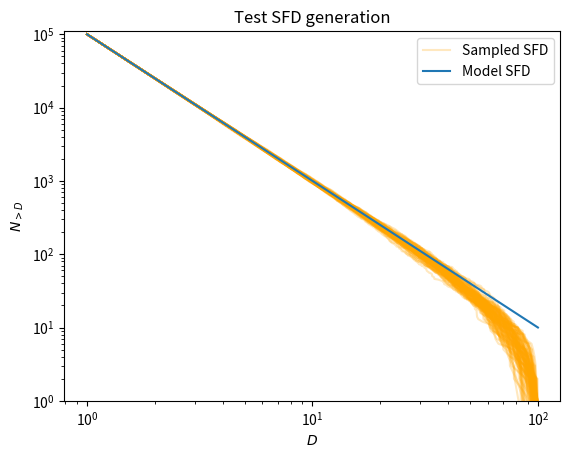

The matplotlib source for this figure:
import numpy as np
from numpy.random import Generator
from typing import Union, Optional, Tuple
from numpy.typing import NDArray
from scipy.stats import truncnorm

def get_random_location(
                        size: int | Tuple[int, ...]=1, 
                        rng: Generator | None=None
                        ) -> Union[np.float64, Tuple[np.float64, np.float64], np.ndarray]:
    """
    Computes random longitude and latitude values.
    
    Generates a set of latitude and longitude values that are uniformly distributed on the surface of a sphere.
    
    Parameters
    ----------
    size : int or tuple of ints, optional
        The number of samples to generate. If the shape is (m, n, k), then m * n * k samples are drawn. If size is None (the default), a single value is returned if `diameters` is a scalar, otherwise an array of samples is returned with the same size as `diameters`.
    rng : numpy.random.Generator, optional
        An instance of a random number generator compatible with numpy's random generators. If not provided, `default_rng` is used to create a new instance.
    
    Returns
    -------
    (lon,lat) or ndarray[(lon,lat)] of given size
        A pair or array of pairs of longitude and latitude values in radians.
    """

    if rng and not isinstance(rng, Generator):
        raise TypeError("The 'rng' argument must be a numpy.random.Generator instance or None")
    if rng is None:
        rng = np.random.default_rng() 

    u = rng.uniform(size=size)
    v = rng.uniform(size=size)
    
    # Compute the angles theta and phi
    theta = 2 * np.pi * u
    phi = np.arccos(2 * v - 1)
    
    # Convert to lon/lat
    lon = theta
    lat = phi - np.pi / 2.0
    
    if size == 1: 
        return (np.float64(lon.item()),np.float64(lat.item()))
    else:
        # Reshape lat and lon to the original size if necessary
        lon = lon.reshape(size)
        lat = lat.reshape(size)
  
        # Combine lat and lon into a structured array
        lonlat_arr = np.empty(size, dtype=[('lon', 'float'), ('lat', 'float')])
        lonlat_arr['lon'] = lon
        lonlat_arr['lat'] = lat
    
    return lonlat_arr


def get_random_impact_angle(
                            size: int | Tuple[int, ...]=1, 
                            rng: Generator | None=None
                            ) -> Union[np.float64,NDArray[np.float64]]:
    """
    Sample impact angles from a distribution centered on 45deg.
    
    For the theory, see Shoemaker (1962) "Interpretation of lunar craters."
    
    Parameters 
    ----------
    size : int or tuple of ints, optional
        The number of samples to generate. If the shape is (m, n, k), then m * n * k samples are drawn. If size is None (the default), a single value is returned if `diameters` is a scalar, otherwise an array of samples is returned with the same size as `diameters`.
    rng : numpy.random.Generator, optional
        An instance of a random number generator compatible with numpy's random generators. If not provided, `default_rng` is used to create a new instance.     
        
    Returns
    ----------
    np.float64 or ndarray of np.float 64 
        A scalar or array of impact angles (in degrees).
    """    
    
    if rng and not isinstance(rng, Generator):
        raise TypeError("The 'rng' argument must be a numpy.random.Generator instance or None")
    if rng is None:
        rng = np.random.default_rng() 

    u = np.sqrt(rng.uniform(size=size))
    impact_angle = np.arcsin(u)
    if size == 1:
        return np.rad2deg(impact_angle[0])
    else:
        return np.rad2deg(impact_angle)


def get_random_size(diameters: NDArray[np.float64], 
                    cdf: NDArray[np.float64], 
                    size: int | Tuple[int, ...] | None = None, 
                    mu: int | Tuple[int, ...] | None = None,
                    rng: Generator | None=None
                    ) -> Union[np.float64,NDArray[np.float64]]:
    """
    Sample diameters from a cumulative size-frequency distribution (SFD).
    
    Given an array of diameters and optionally a cumulative distribution function (CDF), this function generates new diameter values that follow the specified distribution. The SFD is treated as a continuous function that interpolates between the provided diameters, which are assumed to represent a power-law distribution.
    
    Parameters
    ----------
    diameters : array_like
        An array of diameters from which the SFD is constructed. Must be 1-dimensional.
    cdf : array_like
        The cumulative distribution function corresponding to `diameters`. Must be the same size as `diameters` and must be monotonically increasing with decreasing diameter value.
    size : int or tuple of ints, optional
        The number of samples to generate. If the shape is (m, n, k), then m * n * k samples are drawn. If size is None and mu is None then a single value is returned. Note: mu and size are mutually exclusive. 
    mu : int or tuple of ints, optional
        The expected number of samples to generate using a Poisson random number genertor. If the shape is (m, n, k), then m * n * k samples are drawn. Note: mu and size are mutually exclusive. 
    rng : numpy.random.Generator, optional
        An instance of a random number generator compatible with numpy's random generators. If not provided, `default_rng` is used to create a new instance.
    
    Returns
    -------
    np.float64 or ndarray of np.float 64 
        A scalar or array of sampled diameter values from the SFD. 
    
    Notes
    -----
    The SFD is assumed to be a continuous distribution that follows a power-law between the provided discrete diameter values. Linear interpolation in log-space is used to sample new values between the known diameters.
    A small amount of random noise (of the order 1e-3 the diameter value) is added to the final diameter value to ensure that diameter values are unlikely to be identical, even when an input CDF could lead to identical diameter values.
    
    Examples
    --------
    >>> diameters = np.array([100.,  56.,  32.,  18.,  10.])
    >>> ncumul = np.array([1.  , 0.51, 0.21, 0.06, 0.01])
    >>> sample_from_sfd(diameters, cdf=ncumul, size=4)
    array([14.80803668, 44.95292261, 29.80797715, 23.11082091])
    
    See Also
    --------
    numpy.random.Generator : The numpy random generator class used for random sampling.
    
    """

    # Check if rng has 'uniform' method which is a characteristic of numpy's random generator objects and use that to generate our values
    if rng and not isinstance(rng, Generator):
        raise TypeError("The 'rng' argument must be a numpy.random.Generator instance or None")
    if rng is None:
        rng = np.random.default_rng() 
        
    # Check that the shapes and sizes of diameters and cdf are compatible
    if np.isscalar(diameters) or np.isscalar(cdf):
        raise ValueError("The 'diameters' and 'cdf' arguments must be arrays")
    if diameters.ndim != 1:
        raise ValueError("The 'diameters' argument must be a 1-dimensional array")
    if diameters.shape != cdf.shape:
        raise ValueError("The 'diameters' and 'cdf' arguments must have the same shape")
    if diameters.size != cdf.size:
        raise ValueError("The 'diameters' and 'cdf' arguments must have the same size")
    if diameters.size < 2:
        raise ValueError("The 'diameters' and 'cdf' arguments must have at least two elements")
    if np.any(diameters <= 0.0):
        raise ValueError("All values in the 'diameters' argument must be positive")
    if np.any(cdf <= 0.0):
        raise ValueError("All values in the 'cdf' argument must be positive")
    if size is None and mu is None:
        size = 1
    elif size is not None and mu is not None:
        raise ValueError("The 'size' and 'mu' arguments are mutually exclusive")
    elif size is None and mu is not None:
        size = rng.poisson(mu) 

    # Sort the diameters in descending order and get the cumulative distribution if it was not supplied
    sorted_indices = np.argsort(diameters)[::-1]
    sorted_diameters = diameters[sorted_indices]
    sorted_cdf = cdf[sorted_indices]
    
    # Check to make sure that the CDF is correctly specified so that as diameter is decreasing it is monotonically increasing
    is_monotonic_increasing = np.all(np.diff(sorted_cdf) >= 0)
    if not is_monotonic_increasing:
        raise ValueError("The CDF must be monotonically increasing with decreasing diameter.")
    
    # Normalize the cdf and put it in logspace
    sorted_cdf /= sorted_cdf[-1]
    log_sorted_cdf = np.log(sorted_cdf)

    # Generate uniform random numbers for the entire sample size
    u = rng.uniform(low=sorted_cdf[0], high=sorted_cdf[-1], size=size)
    u = np.log(u)

    # Handle the situation where u is a scalar (size is None and diameters is a scalar)
    if np.isscalar(u):
        u = np.array([u])
        
    # Flatten u to work with it as a 1D array
    original_shape = u.shape
    u = u.flatten()     

    # Find the indices where the random numbers would be inserted to maintain order
    # Use the right side of the interval to avoid edge effects for when u == sorted_cdf[0]
    # Because rng.uniform returns values in the half-open interval [sorted_cdf[0], sorted_cdf[-1]), u will never be exactly equal to sorted_cdf[-1]
    indices = np.searchsorted(log_sorted_cdf, u, side="right")

    # Initialize the new_diameters array
    new_diameters = np.empty(u.shape)

    log_diam_low = np.log(sorted_diameters[indices-1])
    log_diam_high = np.log(sorted_diameters[indices])
    log_nval_low = log_sorted_cdf[indices-1]
    log_nval_high = log_sorted_cdf[indices]
                             
    fractions = (u - log_nval_low) / (log_nval_high - log_nval_low)
    log_diam_interp = log_diam_low + fractions * (log_diam_high - log_diam_low)
    new_diameters = np.exp(log_diam_interp)
    
    # Reshape new_diameters to the original shape of u
    new_diameters = new_diameters.reshape(original_shape)

    # Add a small random noise to the diameters
    noise = 1e-8 * rng.uniform(size=new_diameters.shape)
    new_diameters *= (1 + noise)
    if size == 1:
        return new_diameters[0]
    else:
        return new_diameters


def get_random_velocity(
                        vmean: np.float64, 
                        size: int | Tuple[int, ...]=1, 
                        rng: Generator | None=None
                        ) -> Union[np.float64,NDArray[np.float64]]:
    """
    Sample impact velocities from a Maxwell-Boltzmann distribution given a mean velocity.
    
    Parameters 
    ----------
    vmean : np.float64
        The mean velocity of the distribution.
    size : int or tuple of ints, optional
        The number of samples to generate. If the shape is (m, n, k), then m * n * k samples are drawn. If size is None (the default), a single value is returned if `diameters` is a scalar, otherwise an array of samples is returned with the same size as `diameters`.
    rng : numpy.random.Generator, optional
        An instance of a random number generator compatible with numpy's random generators. If not provided, `default_rng` is used to create a new instance.    
       
    Returns
    ----------
    ndarray 
        An array of impact velocities (in m/s).
    """
    
    # Check if rng has 'uniform' method which is a characteristic of numpy's random generator objects and use that to generate our values
    if rng and hasattr(rng, 'normal'):
        pass
    elif rng is None:  # Just use the basic normal random number generator
        rng = np.random.default_rng()
    else:
        raise TypeError("The 'rng' argument must be a compatible with numpy random generator or None")
    
    sigma = vmean / np.sqrt(8/np.pi)
    
    vx = rng.normal(0, sigma, size=size)
    vy = rng.normal(0, sigma, size=size)
    vz = rng.normal(0, sigma, size=size)
    velocities = np.sqrt(vx**2 + vy**2 + vz**2)
 
    if size == 1:
        return velocities[0]
    else:
        return velocities


def bounded_norm(loc: np.float64,scale: np.float64,size: Optional[Union[int, Tuple[int, ...]]]=1):
    """
    Sample from a truncated normal distribution that is bounded by 1-sigma stdev
    
    Parameters 
    ----------
    loc : float
       mean of the distribution
    scale : float
       standard deviation and bounds of the distribution
       
    Returns
    ----------
    float
       Truncated norm bounded by loc-scale, loc+scale
    """    
    
    lower_bound = loc - scale
    upper_bound = loc + scale
    truncated_normal = truncnorm(
          (lower_bound - loc) / scale,
            (upper_bound - loc) / scale,
            loc=loc, scale=scale
        )
    
    if size == 1:
        return truncated_normal.rvs(1)[0]
    else:
        return truncated_normal.rvs(size)
    
if __name__ == '__main__':
    import matplotlib.pyplot as plt
    size = 100000
    num_realizations = 100
    diameters = np.exp(np.linspace(np.log(1.0), np.log(1.0e2), 10))
    # Test a simple power law SFD
    cdf = diameters**-2
    cdf /= cdf[0]  # Normalize CDF
    lambda_ = cdf * size # Production function
    new_diameters = get_random_size(diameters, cdf, size=size)
    
    fig = plt.figure()
    ax = fig.add_subplot(1, 1, 1)

    ax.set_title("Test SFD generation")
    ax.set_xlabel("$D$")
    ax.set_ylabel("$N_{>D}$")
    ax.set_xscale('log')
    ax.set_yscale('log')
    ax.set_ylim([1.0,1.1*size])

    for i in range(num_realizations):
        new_diameters = get_random_size(diameters, cdf, size=size)
        new_diameters = np.sort(new_diameters)[::-1]
        nval = np.arange(1, size+1)
        if i == 0:
            label = 'Sampled SFD'
        else:
            label = None
            
        ax.plot(new_diameters, nval, label=label, alpha=0.25, color='orange')
        
    ax.plot(diameters, lambda_, label='Model SFD')
    ax.legend(loc='upper right')
    plt.show()    
